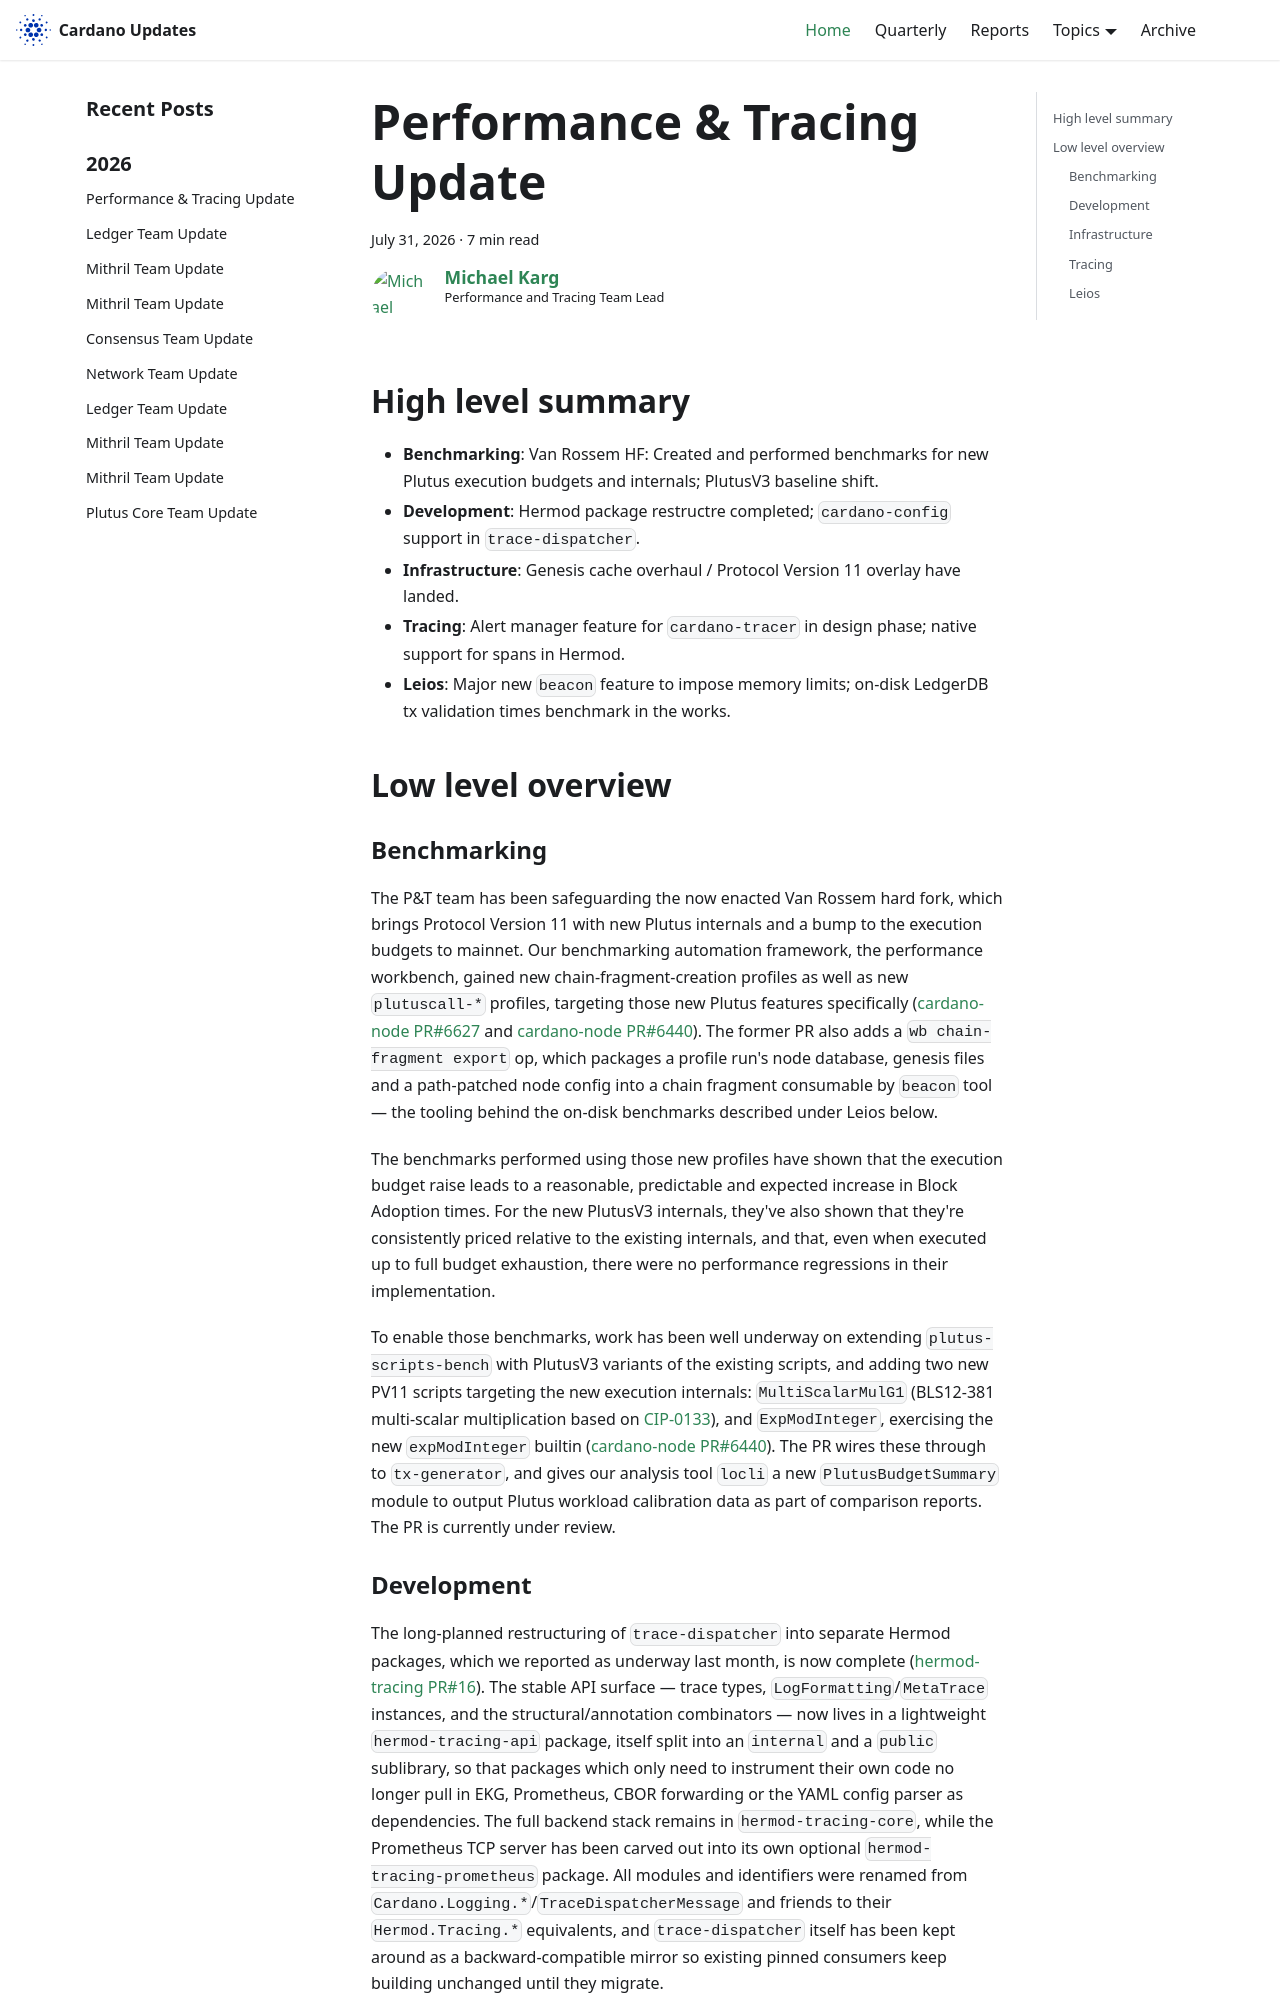

repository: IntersectMBO/cardano-updates · page: 2026-07-31-performance-and-tracing/index.html · generator: docusaurus

---
title: Performance & Tracing Update
slug: 2026-07-31-performance-and-tracing
authors: mgmeier
tags: [performance-tracing]
hide_table_of_contents: false
---

## High level summary

* **Benchmarking**: Van Rossem HF: Created and performed benchmarks for new Plutus execution budgets and internals; PlutusV3 baseline shift.
* **Development**: Hermod package restructre completed; `cardano-config` support in `trace-dispatcher`.
* **Infrastructure**: Genesis cache overhaul / Protocol Version 11 overlay have landed.
* **Tracing**: Alert manager feature for `cardano-tracer` in design phase; native support for spans in Hermod.
* **Leios**: Major new `beacon` feature to impose memory limits; on-disk LedgerDB tx validation times benchmark in the works.


## Low level overview

### Benchmarking

The P&T team has been safeguarding the now enacted Van Rossem hard fork, which brings Protocol Version 11 with new Plutus internals and a bump to the execution budgets to mainnet. Our benchmarking automation framework, the performance workbench, gained new chain-fragment-creation profiles as well as new `plutuscall-*` profiles, targeting those new Plutus features specifically ([cardano-node PR#6627] and [cardano-node PR#6440]). The former PR also adds a `wb chain-fragment export` op, which packages a profile run's node database, genesis files and a path-patched node config into a chain fragment consumable by `beacon` tool — the tooling behind the on-disk benchmarks described under Leios below.  

The benchmarks performed using those new profiles have shown that the execution budget raise leads to a reasonable, predictable and expected increase in Block Adoption times. For the new PlutusV3 internals, they've also shown that they're consistently priced relative to the existing internals, and that, even when executed up to full budget exhaustion, there were no performance regressions in their implementation.  

To enable those benchmarks, work has been well underway on extending `plutus-scripts-bench` with PlutusV3 variants of the existing scripts, and adding two new PV11 scripts targeting the new execution internals: `MultiScalarMulG1` (BLS12-381 multi-scalar multiplication based on [CIP-0133]), and `ExpModInteger`, exercising the new `expModInteger` builtin ([cardano-node PR#6440]). The PR wires these through to `tx-generator`, and gives our analysis tool `locli` a new `PlutusBudgetSummary` module to output Plutus workload calibration data as part of comparison reports. The PR is currently under review.  


### Development

The long-planned restructuring of `trace-dispatcher` into separate Hermod packages, which we reported as underway last month, is now complete ([hermod-tracing PR#16]). The stable API surface — trace types, `LogFormatting`/`MetaTrace` instances, and the structural/annotation combinators — now lives in a lightweight `hermod-tracing-api` package, itself split into an `internal` and a `public` sublibrary, so that packages which only need to instrument their own code no longer pull in EKG, Prometheus, CBOR forwarding or the YAML config parser as dependencies. The full backend stack remains in `hermod-tracing-core`, while the Prometheus TCP server has been carved out into its own optional `hermod-tracing-prometheus` package. All modules and identifiers were renamed from `Cardano.Logging.*`/`TraceDispatcherMessage` and friends to their `Hermod.Tracing.*` equivalents, and `trace-dispatcher` itself has been kept around as a backward-compatible mirror so existing pinned consumers keep building unchanged until they migrate.  

Last but not least, we've added compatibility with the `cardano-config` library to `trace-dispatcher` ([hermod-tracing PR#18]).
